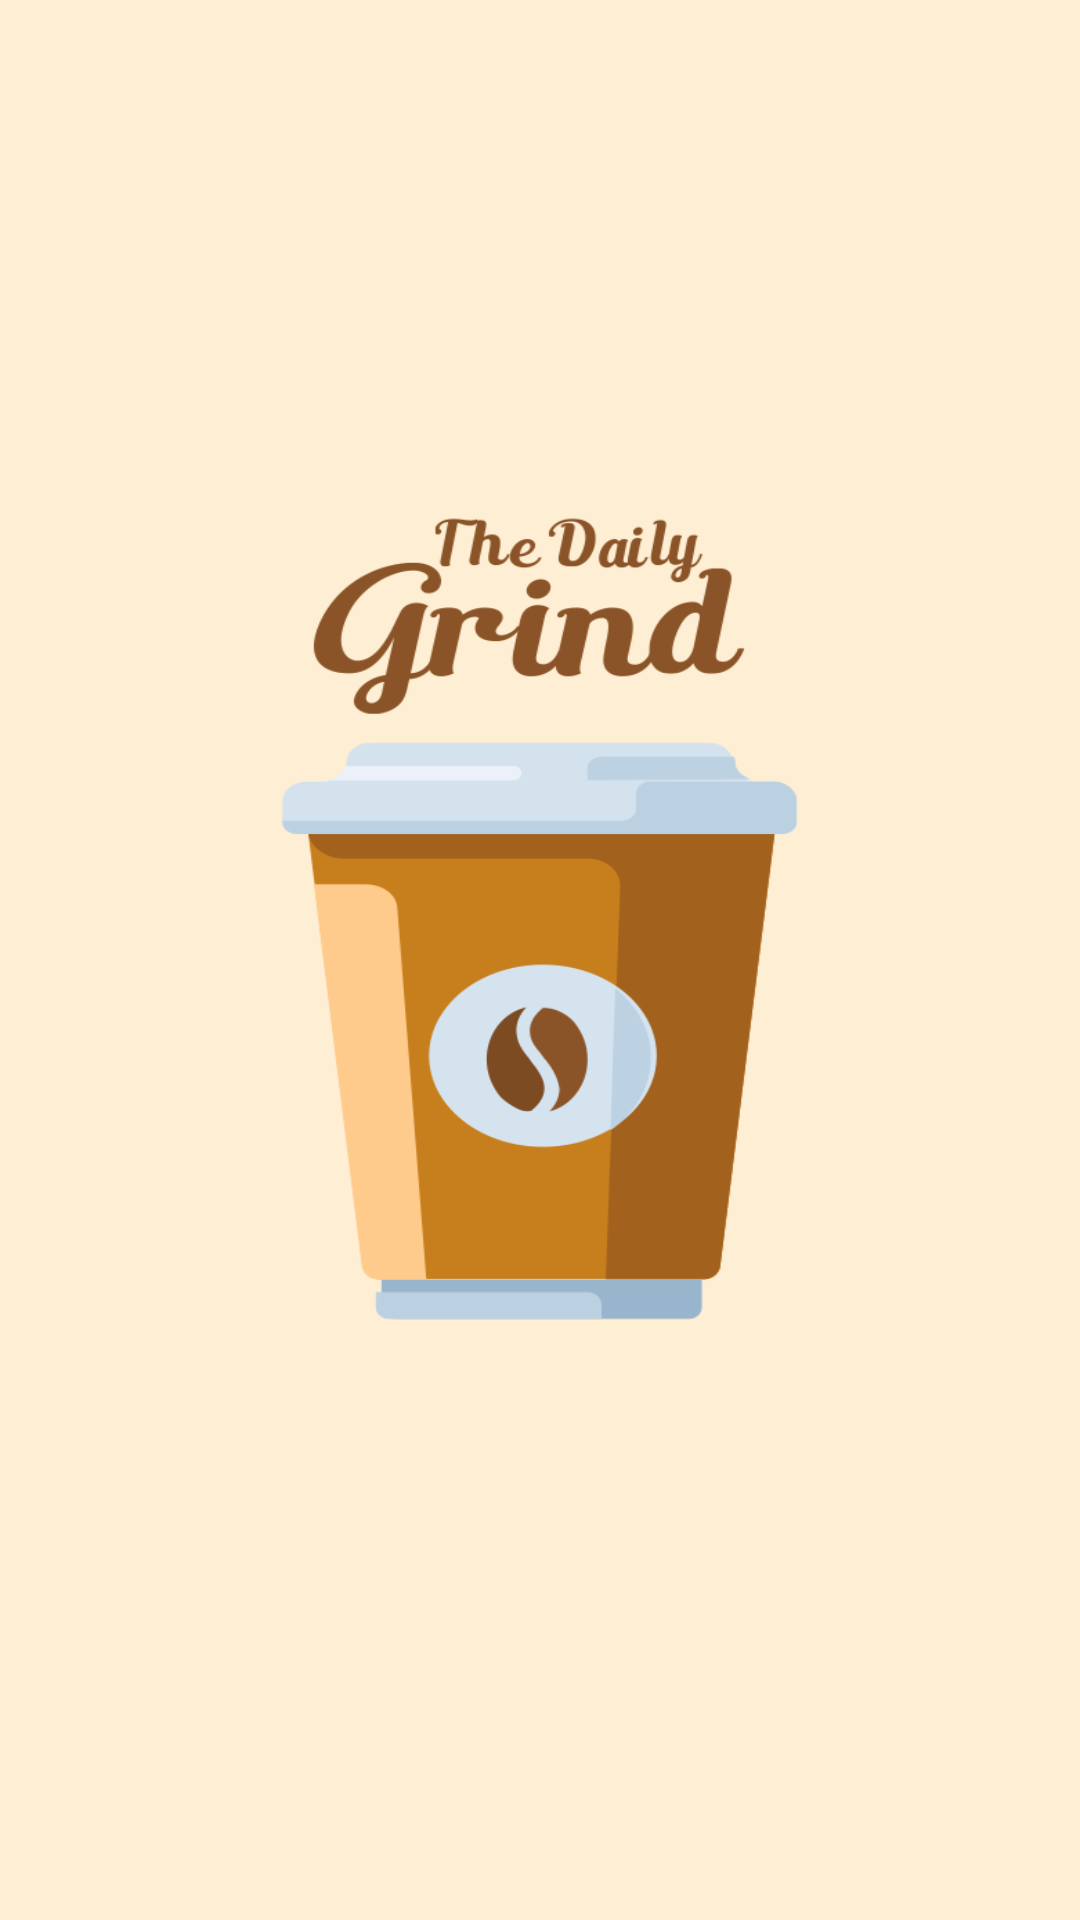

Produce the Android XML layout that renders to this screen, including the resource entries it uses.
<!-- AndroidManifest.xml: application theme AppTheme -->
<!-- res/layout/activity_splash_screen.xml -->
<?xml version="1.0" encoding="utf-8"?>

<LinearLayout xmlns:android="http://schemas.android.com/apk/res/android"
    android:layout_width="match_parent"
    android:layout_height="match_parent">

    <ImageView
        android:layout_width="wrap_content"
        android:layout_height="wrap_content"
        android:src="@drawable/splash"
        android:layout_gravity="center"
        android:scaleType="fitXY"/>

</LinearLayout>
<!-- resources referenced by this layout -->
<resources>
  <!-- drawable splash: png bitmap (drawable, 42252 bytes) -->
  <style name="AppTheme" parent="Theme.AppCompat.Light.NoActionBar">
          
          <item name="colorPrimary">@color/colorPrimary</item>
          <item name="colorPrimaryDark">@color/colorPrimaryDark</item>
          <item name="colorAccent">@color/colorAccent</item>
      </style>
  <color name="colorPrimary">#ec0101</color>
  <color name="colorPrimaryDark">#cd0a0a</color>
  <color name="colorAccent">#cd0a0a</color>
</resources>
